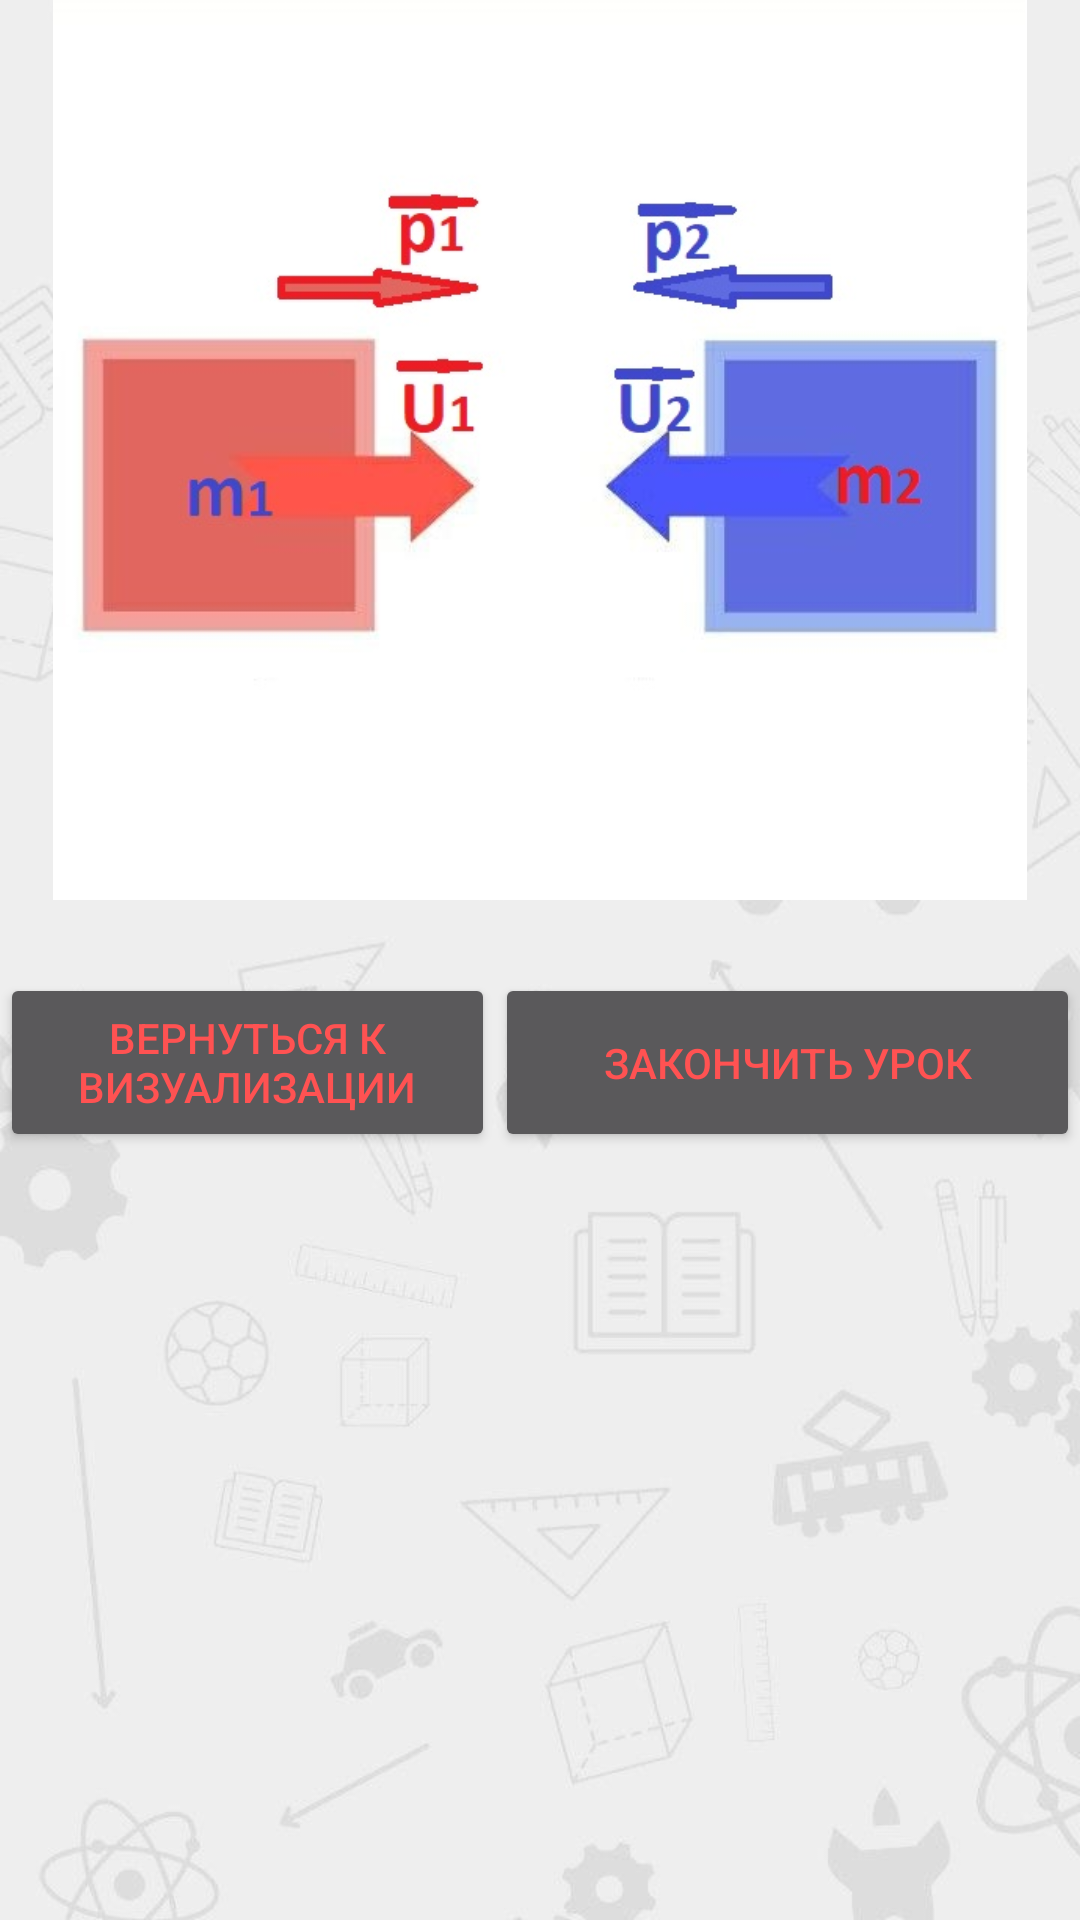

Here is an Android app screen rendered from its layout file. Give the layout XML and the strings, colors and styles it references.
<!-- AndroidManifest.xml: application theme Theme.VisualPhysics10 -->
<!-- res/layout/l5_frag_inform.xml -->
<?xml version="1.0" encoding="utf-8"?>
<ScrollView xmlns:android="http://schemas.android.com/apk/res/android"
    xmlns:app="http://schemas.android.com/apk/res-auto"
    xmlns:tools="http://schemas.android.com/tools"
    android:layout_width="match_parent"
    android:layout_height="match_parent"
    android:background="@drawable/background"
    android:orientation="vertical"
    tools:context=".lessonInformFragment.L1FragInform">

    <LinearLayout
        android:layout_width="match_parent"
        android:layout_height="wrap_content"
        android:orientation="vertical">

        <ImageView
            android:id="@+id/imageView"
            android:layout_width="match_parent"
            android:layout_height="300dp"
            android:src="@drawable/lesson_5_inform"
            app:layout_constraintBottom_toBottomOf="parent"
            app:layout_constraintTop_toTopOf="parent">

        </ImageView>


        <TextView
            android:id="@+id/textView_5"
            android:layout_width="match_parent"
            android:layout_height="wrap_content"
            android:layout_marginStart="20dp"
            android:layout_marginEnd="20dp"
            android:textAppearance="@style/TextAppearance.MaterialComponents.Headline1"
            android:textSize="18sp"
            app:layout_constraintBottom_toBottomOf="parent"
            app:layout_constraintEnd_toEndOf="parent"
            app:layout_constraintTop_toBottomOf="@+id/imageView"
            app:layout_constraintVertical_bias="0">

        </TextView>

        <LinearLayout
            android:layout_width="match_parent"
            android:layout_height="wrap_content"
            android:orientation="horizontal"
            app:layout_constraintBottom_toBottomOf="parent"
            app:layout_constraintTop_toBottomOf="@+id/textView">

            <Button
                android:id="@+id/closeInform"
                android:textColor="@color/color_accent"
                android:layout_width="117dp"
                android:layout_height="match_parent"
                android:layout_weight="1"
                android:text="Вернуться к визуализации"
                android:textSize="14sp">

            </Button>

            <Button
                android:id="@+id/closeLesson"
                android:textColor="@color/color_accent"
                android:layout_width="wrap_content"
                android:layout_height="match_parent"
                android:layout_weight="1"
                android:text="Закончить урок"
                android:textSize="14sp" />
        </LinearLayout>

    </LinearLayout>
</ScrollView>
<!-- resources referenced by this layout -->
<resources>
  <color name="color_accent">#FF5252</color>
  <!-- drawable background: jpg bitmap (drawable-v24, 33033 bytes) -->
  <!-- drawable lesson_5_inform: jpg bitmap (drawable-v24, 30796 bytes) -->
  <style name="Theme.VisualPhysics10" parent="Theme.MaterialComponents.NoActionBar">
          <item name="android:windowBackground">@color/white</item>
          <item name="colorPrimary">@color/primary</item>
          <item name="colorPrimaryVariant">#2396F3</item>
          <item name="colorOnPrimary">@color/white</item>
          <item name="colorSecondary">@color/teal_200</item>
          <item name="colorSecondaryVariant">@color/teal_700</item>
          <item name="colorOnSecondary">@color/black</item>
          <item name="android:statusBarColor" tools:targetApi="l">?attr/colorPrimaryVariant</item>
          
      </style>
  <color name="white">#FFFFFFFF</color>
  <color name="primary">#38A6FF</color>
  <color name="teal_200">#FF03DAC5</color>
  <color name="teal_700">#FF018786</color>
  <color name="black">#FF000000</color>
</resources>
